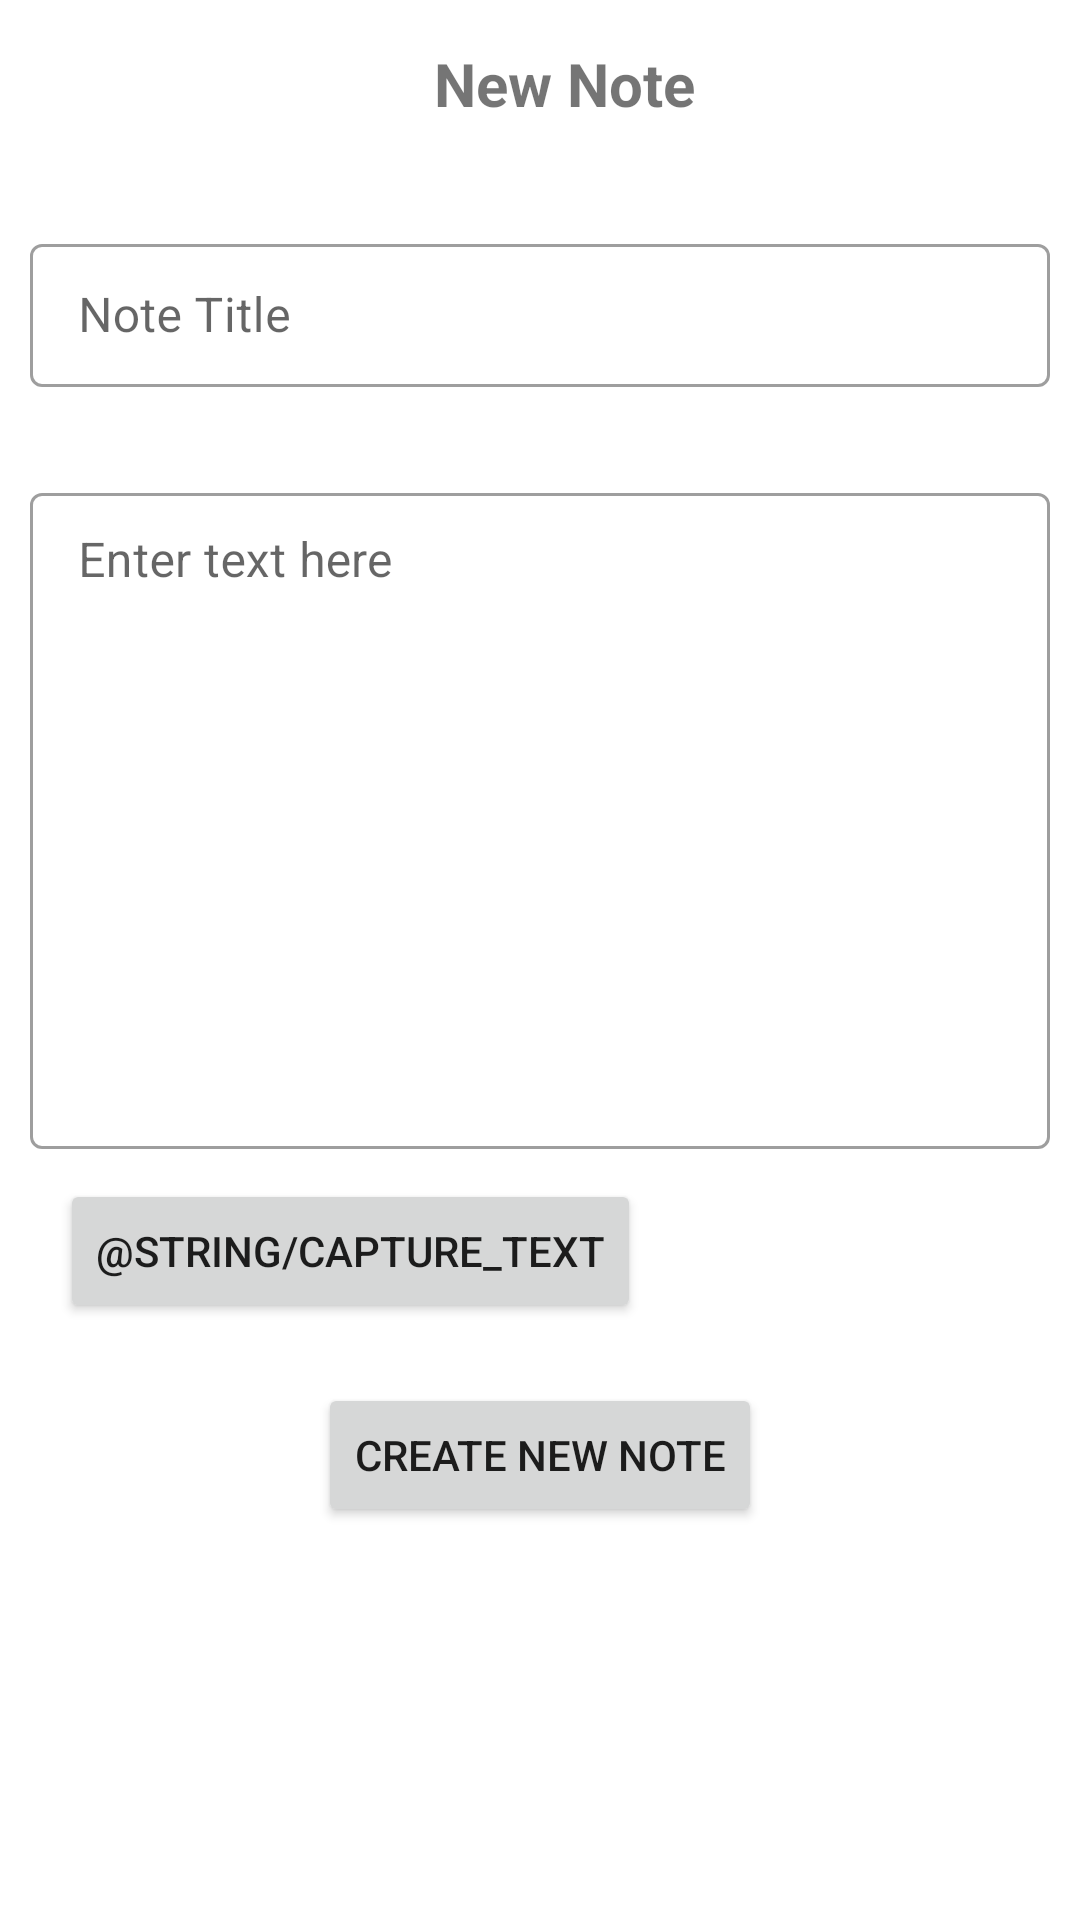

Write the Android layout XML for this screen, with the resource values it uses.
<!-- AndroidManifest.xml: application theme Theme.KingApp -->
<!-- res/layout/fragment_new__note.xml -->
<?xml version="1.0" encoding="utf-8"?>
<androidx.constraintlayout.widget.ConstraintLayout xmlns:android="http://schemas.android.com/apk/res/android"
    xmlns:tools="http://schemas.android.com/tools"
    android:layout_width="match_parent"
    android:layout_height="match_parent"
    xmlns:app="http://schemas.android.com/apk/res-auto"
    tools:context=".fragments.New_Note">


    <com.google.android.material.textfield.TextInputLayout
        style="@style/Widget.MaterialComponents.TextInputLayout.OutlinedBox.Dense"
        android:id="@+id/textInputLayout3"
        android:layout_width="match_parent"
        android:layout_height="wrap_content"
        android:layout_marginStart="10dp"
        android:layout_marginTop="20dp"
        android:layout_marginEnd="10dp"
        app:layout_constraintEnd_toEndOf="parent"
        app:layout_constraintStart_toStartOf="parent"
        app:layout_constraintTop_toBottomOf="@+id/toolbar">

        <com.google.android.material.textfield.TextInputEditText
            android:id="@+id/edtTitle"
            android:layout_width="match_parent"
            android:layout_height="wrap_content"
            android:hint="@string/note_title" />
    </com.google.android.material.textfield.TextInputLayout>

    <androidx.appcompat.widget.Toolbar
        android:id="@+id/toolbar"
        android:layout_width="match_parent"
        android:layout_height="wrap_content"
        app:layout_constraintTop_toTopOf="parent">

        <TextView
            android:id="@+id/textView"
            android:layout_width="match_parent"
            android:layout_height="wrap_content"
            android:text="@string/new_note"
            android:textAlignment="center"
            android:textSize="20sp"
            android:textStyle="bold" />
    </androidx.appcompat.widget.Toolbar>

    <com.google.android.material.textfield.TextInputLayout
        style="@style/Widget.MaterialComponents.TextInputLayout.OutlinedBox.Dense"
        android:id="@+id/textInputLayout4"
        android:layout_width="match_parent"
        android:layout_height="wrap_content"
        android:layout_marginStart="10dp"
        android:layout_marginTop="30dp"
        android:layout_marginEnd="10dp"
        app:layout_constraintEnd_toEndOf="parent"
        app:layout_constraintStart_toStartOf="parent"
        app:layout_constraintTop_toBottomOf="@+id/textInputLayout3">

        <com.google.android.material.textfield.TextInputEditText
            android:id="@+id/edtContent"
            android:lines="10"
            android:gravity="top"
            android:layout_width="match_parent"
            android:layout_height="wrap_content"
            android:hint="@string/enter_text_here" />
    </com.google.android.material.textfield.TextInputLayout>

    <Button

        android:id="@+id/btnSubmit"
        android:layout_width="wrap_content"
        android:layout_height="wrap_content"
        android:layout_marginTop="20dp"
        android:text="@string/create_new_note"
        app:layout_constraintEnd_toEndOf="parent"
        app:layout_constraintStart_toStartOf="parent"
        app:layout_constraintTop_toBottomOf="@+id/btnCapture" />

    <Button
        android:id="@+id/btnCapture"
        android:layout_width="wrap_content"
        android:layout_height="wrap_content"
        android:layout_marginStart="20dp"
        android:layout_marginTop="10dp"
        android:text="@string/capture_text"
        app:layout_constraintStart_toStartOf="parent"
        app:layout_constraintTop_toBottomOf="@+id/textInputLayout4" />
</androidx.constraintlayout.widget.ConstraintLayout>
<!-- resources referenced by this layout -->
<resources>
  <string name="create_new_note">Create New Note</string>
  <string name="enter_text_here">Enter text here</string>
  <string name="new_note">New Note</string>
  <string name="note_title">Note Title</string>
  <style name="Theme.KingApp" parent="Theme.MaterialComponents.DayNight.NoActionBar">
          
          <item name="colorPrimary">@color/purple_500</item>
          <item name="colorPrimaryVariant">@color/purple_700</item>
          <item name="colorOnPrimary">@color/white</item>
          
          <item name="colorSecondary">@color/teal_200</item>
          <item name="colorSecondaryVariant">@color/teal_700</item>
          <item name="colorOnSecondary">@color/black</item>
          
          <item name="android:statusBarColor" tools:targetApi="l">?attr/colorPrimaryVariant</item>
          
      </style>
  <!-- not gathered from this repository: default colours our renderer supplied (Android Studio template values) -->
  <color name="purple_500">#FF6200EE</color>
  <color name="purple_700">#FF3700B3</color>
  <color name="teal_200">#FF03DAC5</color>
  <color name="teal_700">#FF018786</color>
  <color name="black">#FF000000</color>
  <color name="white">#FFFFFFFF</color>
</resources>
